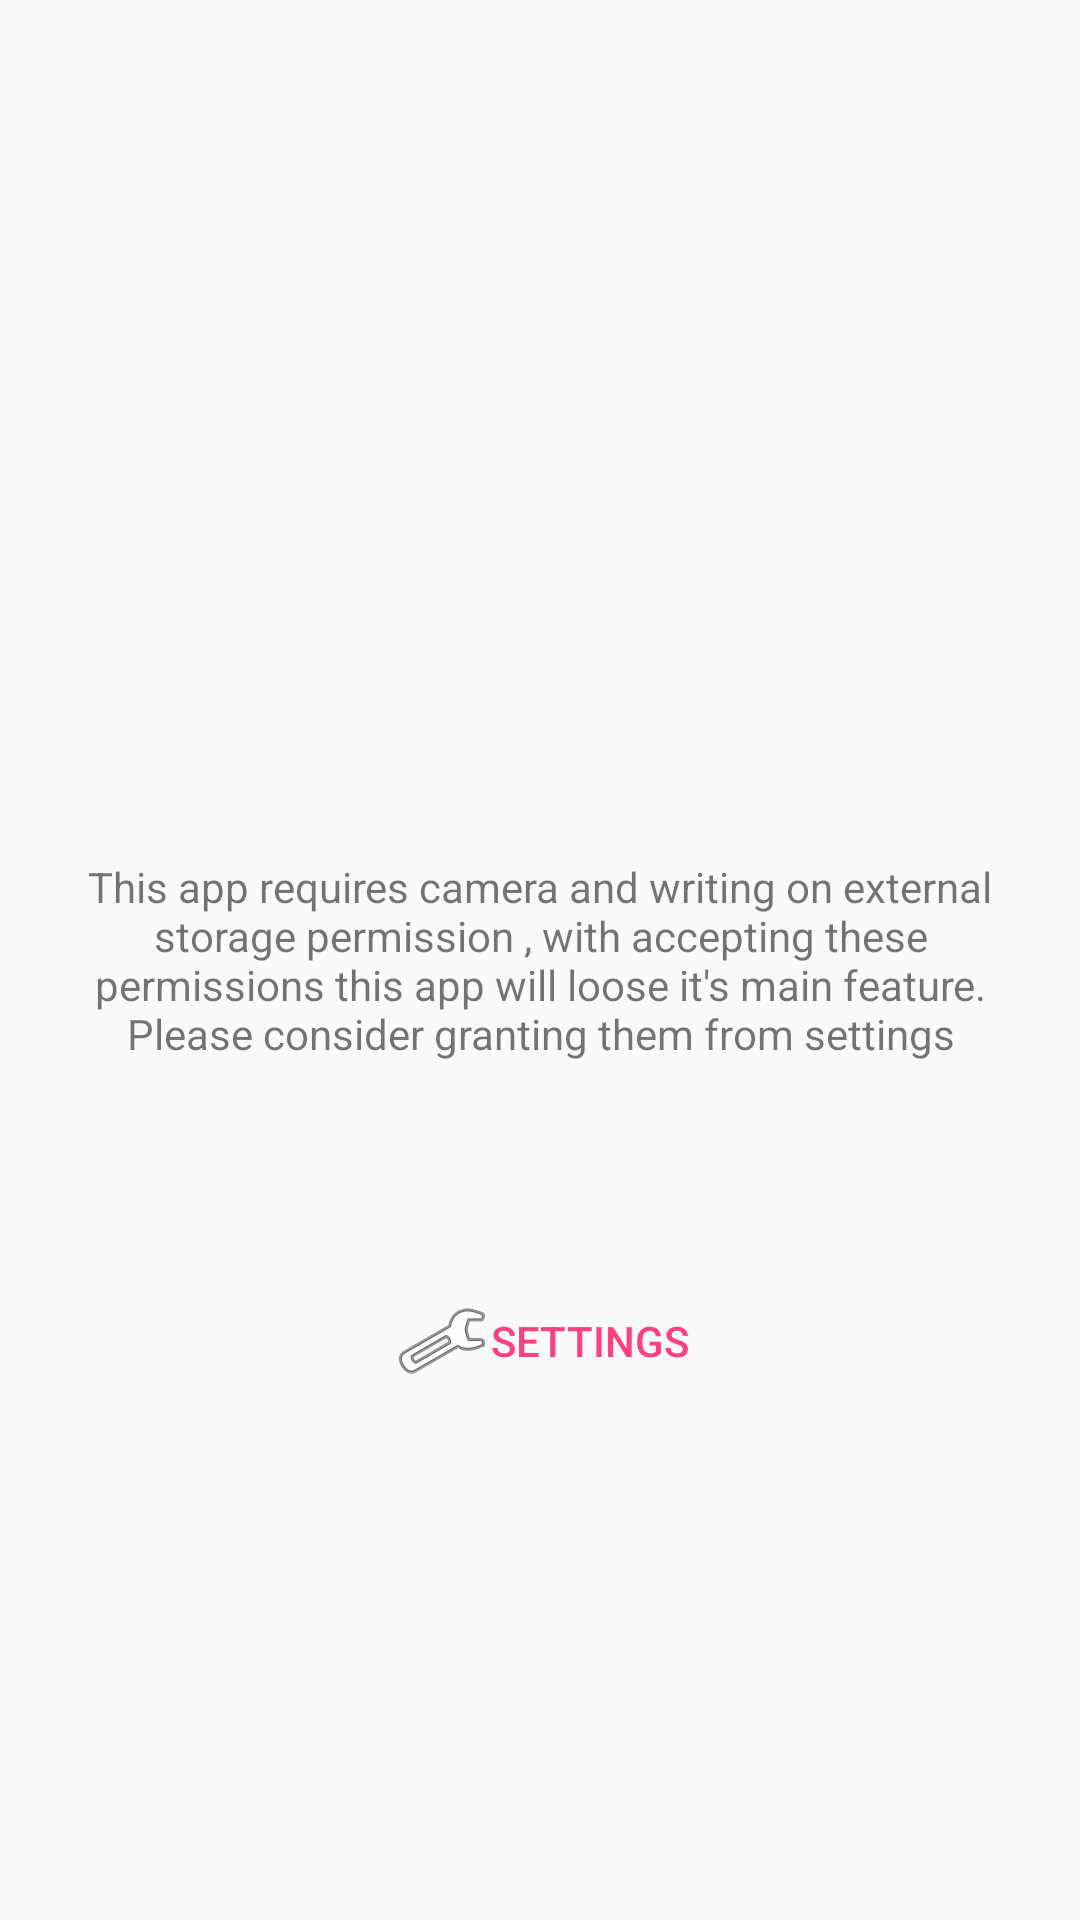

Here is an Android app screen rendered from its layout file. Give the layout XML and the strings, colors and styles it references.
<!-- AndroidManifest.xml: application theme AppTheme -->
<!-- res/layout/missing_permission_layout.xml -->
<?xml version="1.0" encoding="utf-8"?>
<android.support.constraint.ConstraintLayout
    xmlns:android="http://schemas.android.com/apk/res/android"
    xmlns:app="http://schemas.android.com/apk/res-auto"
    xmlns:tools="http://schemas.android.com/tools"
    android:layout_width="match_parent"
    android:layout_height="match_parent">

    <TextView
        android:id="@+id/textView"
        android:layout_width="wrap_content"
        android:layout_height="wrap_content"
        android:gravity="center"
        android:padding="15dp"
        android:text="@string/no_permission_text"
        app:layout_constraintBottom_toBottomOf="parent"
        app:layout_constraintEnd_toEndOf="parent"
        app:layout_constraintStart_toStartOf="parent"
        app:layout_constraintTop_toTopOf="parent" />

    <Button
        android:id="@+id/settings_btn"
        style="@style/Widget.AppCompat.Button.Borderless.Colored"
        android:layout_width="wrap_content"
        android:layout_height="wrap_content"
        android:layout_marginEnd="8dp"
        android:layout_marginStart="8dp"
        android:layout_marginTop="52dp"
        android:text="@string/settings"
        android:gravity="center"
        android:drawableLeft="@android:drawable/ic_menu_preferences"
        app:layout_constraintEnd_toEndOf="@+id/textView"
        app:layout_constraintHorizontal_bias="0.501"
        app:layout_constraintStart_toStartOf="@+id/textView"
        app:layout_constraintTop_toBottomOf="@+id/textView" />
</android.support.constraint.ConstraintLayout>
<!-- resources referenced by this layout -->
<resources>
  <string name="no_permission_text">This app requires camera and writing on external storage permission , with accepting these permissions this app will loose it\'s main feature. Please consider granting them from settings</string>
  <string name="settings">Settings</string>
  <style name="AppTheme" parent="Theme.AppCompat.Light.NoActionBar">
          
          <item name="colorPrimary">@color/colorPrimary</item>
          <item name="colorPrimaryDark">@color/colorPrimaryDark</item>
          <item name="colorAccent">@color/colorAccent</item>
  
          <item name="android:windowTranslucentStatus">true</item>
          <item name="android:windowTranslucentNavigation">true</item>
          <item name="android:textColorSecondary">@android:color/white</item>
      </style>
  <color name="colorPrimary">#3F51B5</color>
  <color name="colorPrimaryDark">#303F9F</color>
  <color name="colorAccent">#FF4081</color>
</resources>
